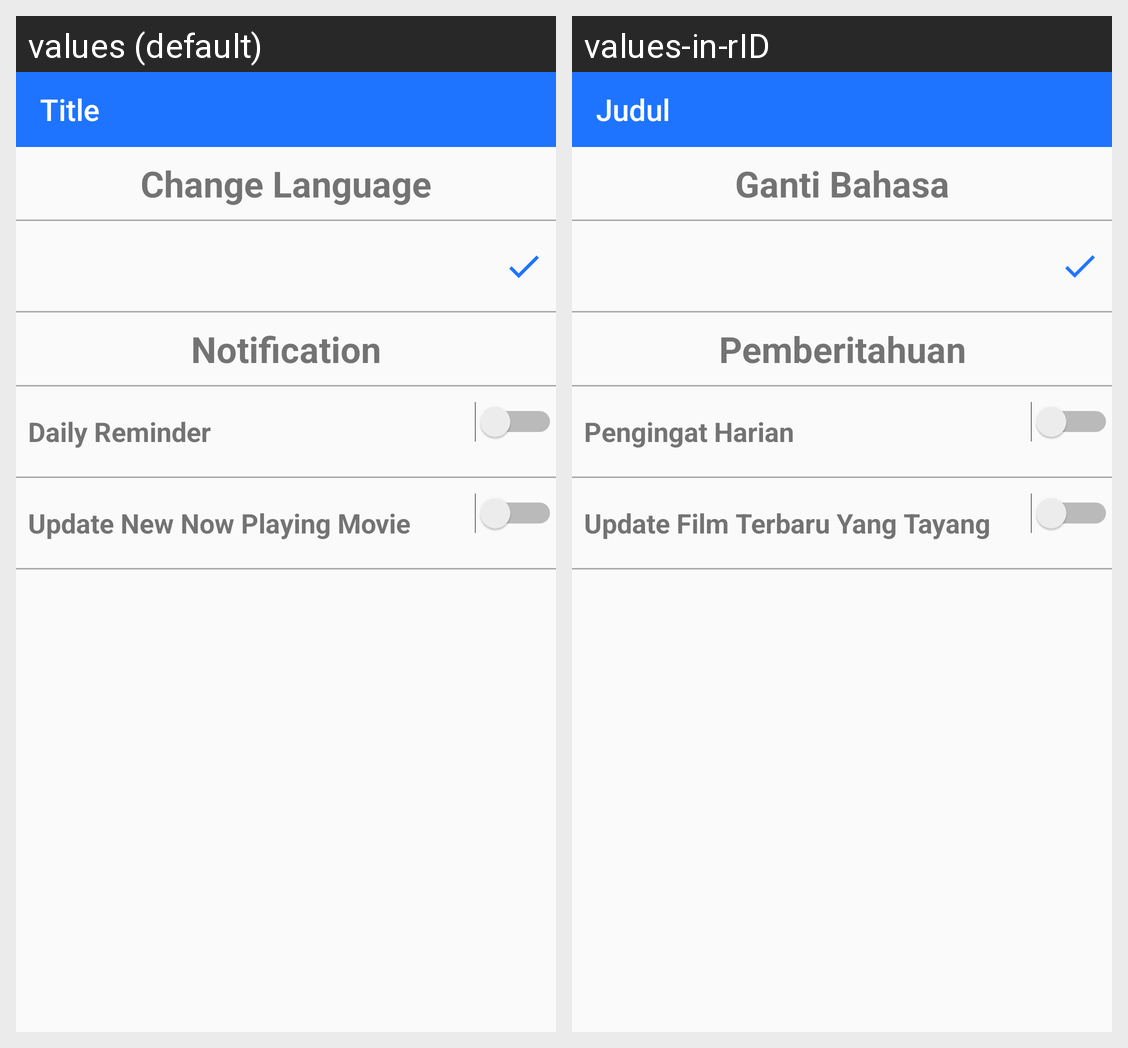

The Android screen above is rendered under two locales of the same app. Produce the string resources it draws, with the default and per-locale values.
Android screen res/layout/activity_settings.xml rendered under 2 locales, left to right: values (default), values-in-rID. Device: Nexus 5 (rendered at 1080×1920; each locale shown at half size, 540×960, under a caption strip naming it); theme AppTheme.
Strings drawn on this screen, with the default value and each locale's value (text and hints the layout hard-codes, and strings that could not be matched under every locale, appear in the picture but are not listed):

language
  values: Change Language
  values-in-rID: Ganti Bahasa

notification
  values: Notification
  values-in-rID: Pemberitahuan

daily_reminder
  values: Daily Reminder
  values-in-rID: Pengingat Harian

update_reminder
  values: Update New Now Playing Movie
  values-in-rID: Update Film Terbaru Yang Tayang

title
  values: Title
  values-in-rID: Judul
